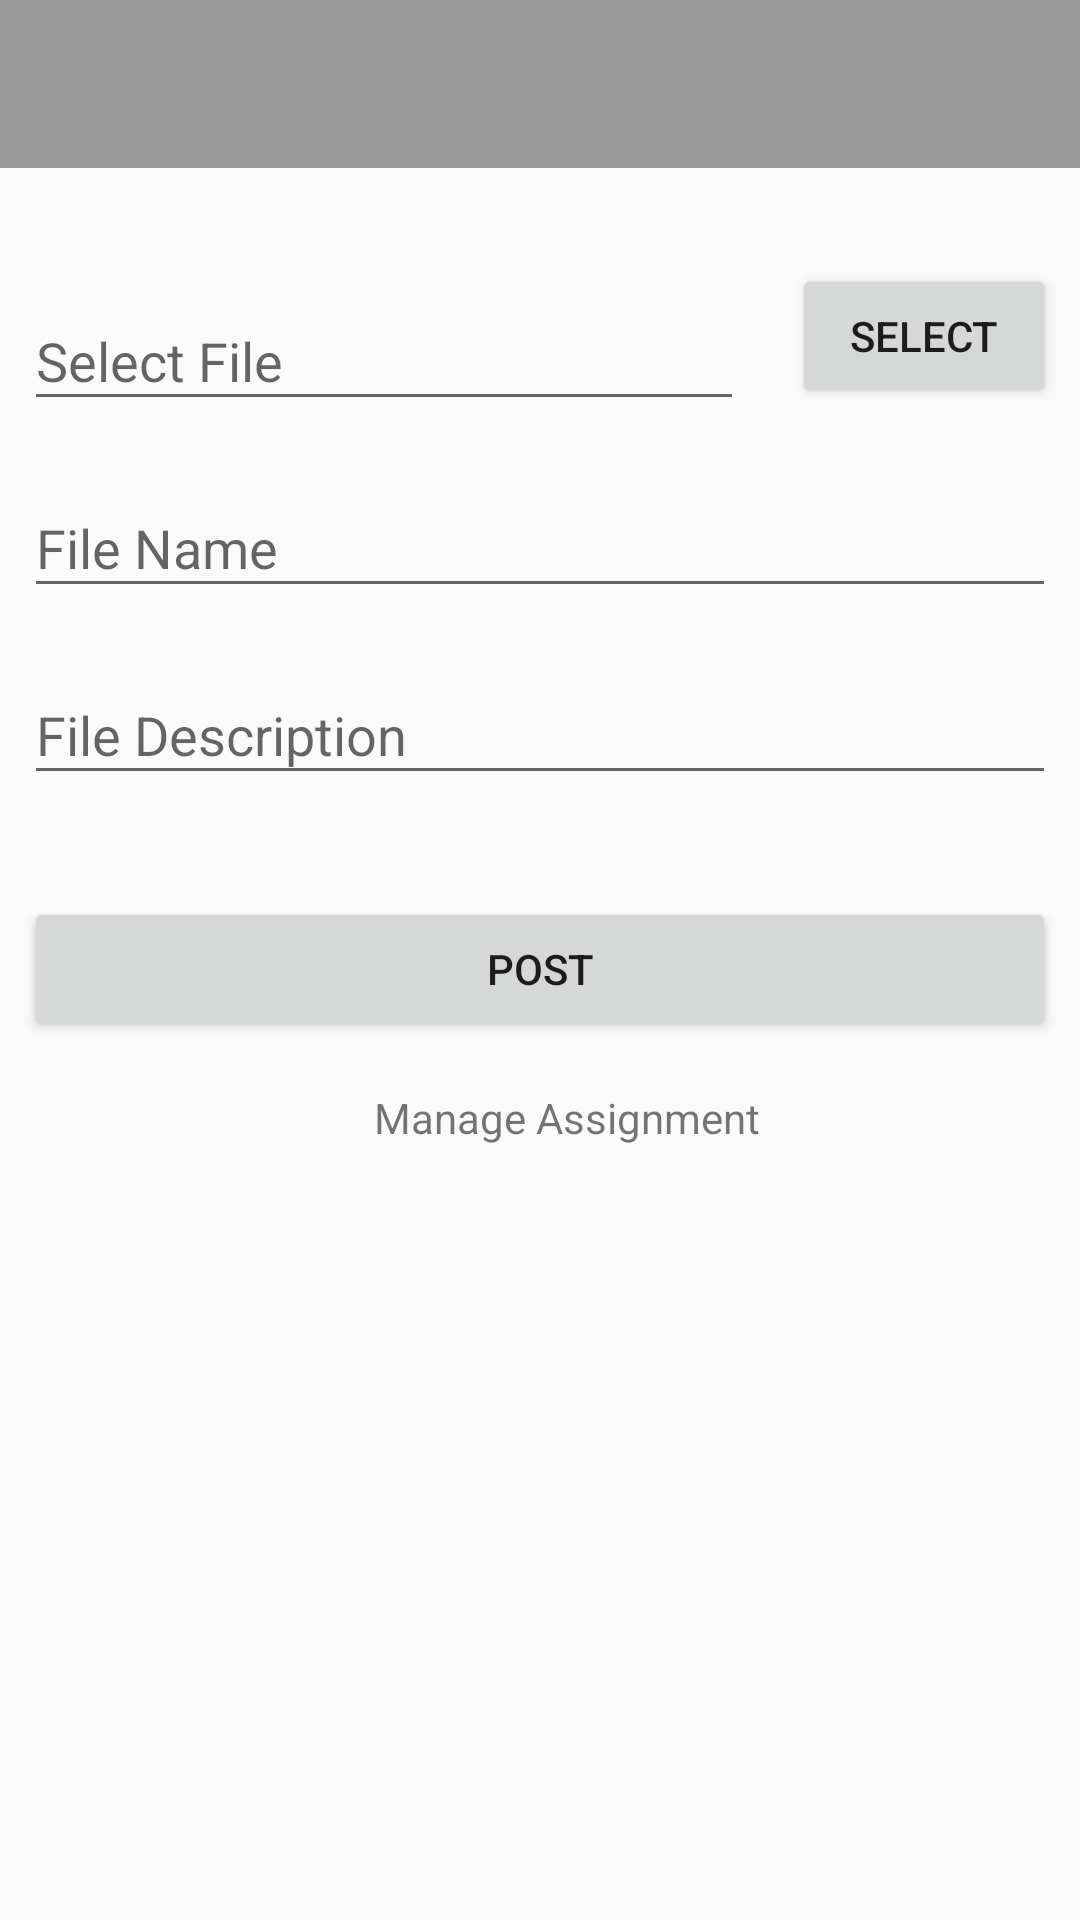

Write the Android layout XML for this screen, with the resource values it uses.
<!-- AndroidManifest.xml: application theme AppTheme.LightNoActionBar -->
<!-- res/layout/activity_post_assignment.xml -->
<?xml version="1.0" encoding="utf-8"?>
<android.support.constraint.ConstraintLayout xmlns:android="http://schemas.android.com/apk/res/android"
    xmlns:app="http://schemas.android.com/apk/res-auto"
    xmlns:tools="http://schemas.android.com/tools"
    android:layout_width="match_parent"
    android:layout_height="match_parent"
    tools:context="com.aktu.root.teachermodel.post_file.PostNotes">

    <android.support.design.widget.AppBarLayout
        android:id="@+id/appbarlayout"
        android:layout_width="match_parent"
        android:layout_height="wrap_content"
        android:theme="@style/AppTheme">

        <android.support.v7.widget.Toolbar
            android:id="@+id/postAssignmentToolBar"
            android:layout_width="match_parent"
            android:layout_height="?attr/actionBarSize"
            android:background="@color/aluminum"
            app:popupTheme="@style/AppTheme" />
    </android.support.design.widget.AppBarLayout>

    <TextView
        android:id="@+id/manageAssignmentText"
        android:layout_width="wrap_content"
        android:layout_height="wrap_content"
        android:layout_marginTop="16dp"
        android:text="Manage Assignment"
        app:layout_constraintEnd_toEndOf="parent"
        app:layout_constraintHorizontal_bias="0.539"
        app:layout_constraintStart_toStartOf="parent"
        app:layout_constraintTop_toBottomOf="@+id/postAssignmentButton" />

    <android.support.design.widget.TextInputLayout
        android:id="@+id/textInputLayout1"
        android:layout_width="0dp"
        android:layout_height="wrap_content"
        android:layout_marginEnd="8dp"
        android:layout_marginStart="8dp"
        android:layout_marginTop="32dp"
        app:layout_constraintEnd_toStartOf="@+id/postAssignmentselect"
        app:layout_constraintStart_toStartOf="parent"
        app:layout_constraintTop_toBottomOf="@+id/appbarlayout"
        tools:ignore="MissingConstraints">

        <EditText
            android:id="@+id/postAssignmentSelectFile"
            android:layout_width="match_parent"
            android:layout_height="wrap_content"
            android:layout_marginBottom="10dp"
            android:layout_marginTop="20dp"
            android:hint="Select File"
            android:inputType="textEmailAddress"
            android:textColor="@color/black"
            android:textColorHint="@color/black" />
    </android.support.design.widget.TextInputLayout>

    <android.support.design.widget.TextInputLayout
        android:id="@+id/textInputLayout2"
        android:layout_width="match_parent"
        android:layout_height="wrap_content"
        android:layout_marginEnd="8dp"
        android:layout_marginStart="8dp"
        app:layout_constraintEnd_toEndOf="parent"
        app:layout_constraintStart_toStartOf="parent"
        app:layout_constraintTop_toBottomOf="@+id/textInputLayout1"
        tools:ignore="MissingConstraints">

        <EditText
            android:id="@+id/postAssignmentFileName"
            android:layout_width="match_parent"
            android:layout_height="wrap_content"
            android:layout_marginBottom="10dp"
            android:layout_marginTop="20dp"
            android:hint="File Name"
            android:inputType="textEmailAddress"
            android:textColor="@color/black"
            android:textColorHint="@color/black" />
    </android.support.design.widget.TextInputLayout>


    <android.support.design.widget.TextInputLayout
        android:id="@+id/textInputLayout3"
        android:layout_width="0dp"
        android:layout_height="wrap_content"
        android:layout_marginEnd="8dp"
        android:layout_marginStart="8dp"
        app:layout_constraintEnd_toEndOf="parent"
        app:layout_constraintStart_toStartOf="parent"
        app:layout_constraintTop_toBottomOf="@+id/textInputLayout2"
        tools:ignore="MissingConstraints">

        <EditText
            android:id="@+id/postAssignmentDescription"
            android:layout_width="match_parent"
            android:layout_height="wrap_content"
            android:layout_marginBottom="10dp"
            android:layout_marginTop="20dp"
            android:hint="File Description"
            android:inputType="textEmailAddress"
            android:textColor="@color/black"
            android:textColorHint="@color/black" />
    </android.support.design.widget.TextInputLayout>


    <Button
        android:id="@+id/postAssignmentselect"
        android:layout_width="wrap_content"
        android:layout_height="wrap_content"
        android:layout_marginEnd="8dp"
        android:layout_marginStart="8dp"
        android:layout_marginTop="32dp"
        android:text="select"
        app:layout_constraintEnd_toEndOf="parent"
        app:layout_constraintStart_toEndOf="@+id/textInputLayout1"
        app:layout_constraintTop_toBottomOf="@+id/appbarlayout"
        tools:ignore="NotSibling" />

    <Button
        android:id="@+id/postAssignmentButton"
        android:layout_width="match_parent"
        android:layout_height="wrap_content"
        android:layout_marginEnd="8dp"
        android:layout_marginStart="8dp"
        android:layout_marginTop="24dp"
        android:text="post"
        app:layout_constraintEnd_toEndOf="parent"
        app:layout_constraintHorizontal_bias="1.0"
        app:layout_constraintStart_toStartOf="parent"
        app:layout_constraintTop_toBottomOf="@+id/textInputLayout3" />
</android.support.constraint.ConstraintLayout>
<!-- resources referenced by this layout -->
<resources>
  <color name="aluminum">#999999</color>
  <color name="black">#000000</color>
  <style name="AppTheme" parent="Theme.AppCompat.Light.DarkActionBar">
          <item name="android:windowContentTransitions">true</item>
          <item name="android:windowAllowEnterTransitionOverlap">true</item>
          <item name="android:windowAllowReturnTransitionOverlap">true</item>
          <item name="android:windowSharedElementEnterTransition">@android:transition/move</item>
          <item name="android:windowSharedElementExitTransition">@android:transition/move</item>
  
          <item name="colorPrimary">@color/colorPrimary</item>
          <item name="colorPrimaryDark">@color/colorPrimaryDark</item>
          <item name="colorAccent">@color/colorAccent</item>
      </style>
  <style name="AppTheme.LightNoActionBar" parent="Theme.AppCompat.Light.NoActionBar">
          <item name="android:windowContentTransitions">true</item>
          <item name="android:windowAllowEnterTransitionOverlap">true</item>
          <item name="android:windowAllowReturnTransitionOverlap">true</item>
          <item name="android:windowSharedElementEnterTransition">@android:transition/move</item>
          <item name="android:windowSharedElementExitTransition">@android:transition/move</item>
      </style>
  <color name="colorPrimary">#3F51B5</color>
  <color name="colorPrimaryDark">#303F9F</color>
  <color name="colorAccent">#FF4081</color>
</resources>
